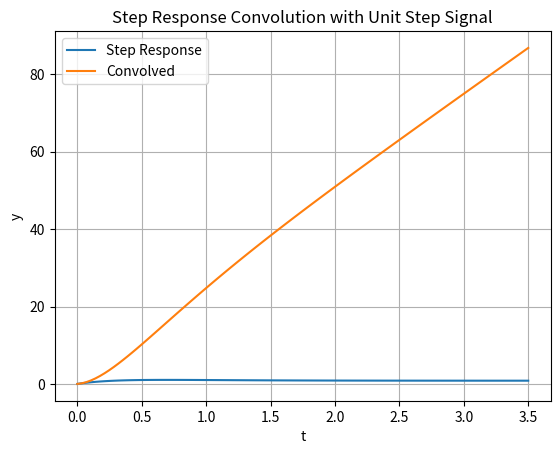

Generate this figure with matplotlib:
import numpy as np
import matplotlib.pyplot as plt
import scipy.signal as signal

num = np.array([5, 5])
den = np.array([1, 5, 6])
H = signal.TransferFunction(num, den)
print('H(s) =', H)

t, y = signal.step(H)

# Create the unit step signal
step_duration = 20  # Duration of the unit step signal
step = np.heaviside(t, 1)

# Convolve unit step signal with the step response
convolved = np.convolve(y, step, mode='full')[:len(t)]  # Truncate to match the length of t

# Plot the step response and the convolved signal
plt.plot(t, y, label='Step Response')
plt.plot(t, convolved, label='Convolved')
plt.title("Step Response Convolution with Unit Step Signal")
plt.xlabel("t")
plt.ylabel("y")
plt.grid()
plt.legend()
plt.show()
